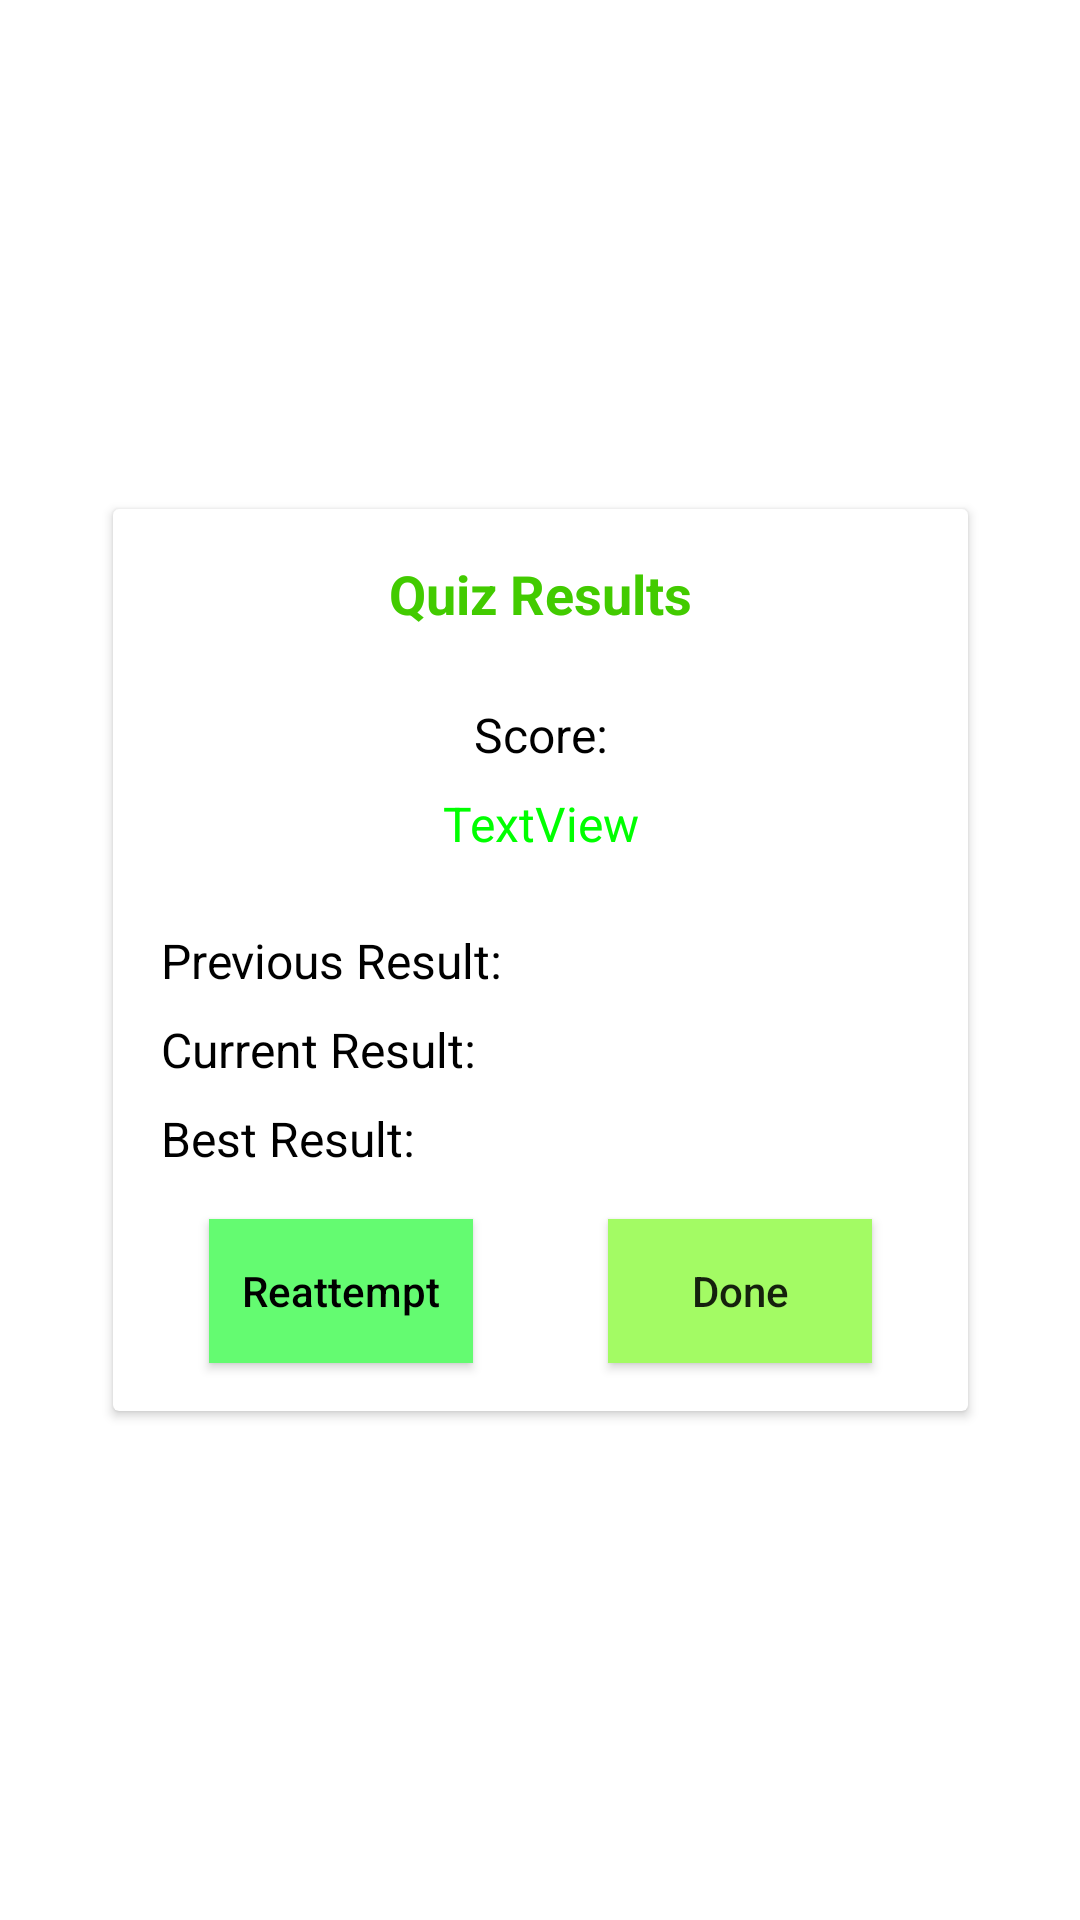

This screen was rendered from an Android layout file. Write that file and the resources it references.
<!-- AndroidManifest.xml: application theme Theme.RianThai -->
<!-- res/layout/dialog_results.xml -->
<?xml version="1.0" encoding="utf-8"?>
<androidx.constraintlayout.widget.ConstraintLayout xmlns:android="http://schemas.android.com/apk/res/android"
    xmlns:app="http://schemas.android.com/apk/res-auto"
    xmlns:tools="http://schemas.android.com/tools"
    android:id="@+id/cl_question_ans"
    android:layout_width="match_parent"
    android:layout_height="match_parent"
    android:alpha="2"
    android:background="#FFFFFF"
    android:visibility="visible"
    app:layout_constraintBottom_toBottomOf="parent"
    app:layout_constraintEnd_toEndOf="parent"
    app:layout_constraintStart_toStartOf="parent"
    app:layout_constraintTop_toTopOf="parent">

    <androidx.cardview.widget.CardView
        android:layout_width="wrap_content"
        android:layout_height="wrap_content"
        app:layout_constraintBottom_toBottomOf="parent"
        app:layout_constraintEnd_toEndOf="parent"
        app:layout_constraintStart_toStartOf="parent"
        app:layout_constraintTop_toTopOf="parent">

        <androidx.constraintlayout.widget.ConstraintLayout
            android:layout_width="285dp"
            android:layout_height="wrap_content">

            <TextView
                android:id="@+id/textview_new_result"
                android:layout_width="wrap_content"
                android:layout_height="wrap_content"
                android:layout_marginStart="16dp"
                android:layout_marginTop="8dp"
                android:text="Best Result:"
                android:textColor="#000000"
                android:textSize="16dp"
                app:layout_constraintStart_toStartOf="parent"
                app:layout_constraintTop_toBottomOf="@+id/textview_current" />

            <TextView
                android:id="@+id/current_result"
                android:layout_width="0dp"
                android:layout_height="0dp"
                android:layout_marginStart="3dp"
                android:textColor="#000000"
                android:textSize="16dp"
                app:layout_constraintBottom_toBottomOf="@+id/textview_current"
                app:layout_constraintEnd_toEndOf="parent"
                app:layout_constraintHorizontal_bias="1.0"
                app:layout_constraintStart_toEndOf="@+id/textview_current"
                app:layout_constraintTop_toTopOf="@+id/textview_current"
                app:layout_constraintVertical_bias="1.0" />

            <TextView
                android:id="@+id/result_details"
                android:layout_width="wrap_content"
                android:layout_height="wrap_content"
                android:layout_marginTop="16dp"
                android:text="Quiz Results"
                android:textColor="#42CB00"
                android:textSize="18dp"
                android:textStyle="bold"
                app:layout_constraintEnd_toEndOf="parent"
                app:layout_constraintStart_toStartOf="parent"
                app:layout_constraintTop_toTopOf="parent" />

            <TextView
                android:id="@+id/textview_previous"
                android:layout_width="wrap_content"
                android:layout_height="wrap_content"
                android:layout_marginStart="16dp"
                android:layout_marginTop="24dp"
                android:text="Previous Result:"
                android:textColor="#000000"
                android:textSize="16dp"
                app:layout_constraintStart_toStartOf="parent"
                app:layout_constraintTop_toBottomOf="@+id/quiz_result_score" />

            <TextView
                android:id="@+id/textview_current"
                android:layout_width="wrap_content"
                android:layout_height="wrap_content"
                android:layout_marginStart="16dp"
                android:layout_marginTop="8dp"
                android:text="Current Result:"
                android:textColor="#000000"
                android:textSize="16dp"
                app:layout_constraintStart_toStartOf="parent"
                app:layout_constraintTop_toBottomOf="@+id/textview_previous" />

            <TextView
                android:id="@+id/previous_result"
                android:layout_width="0dp"
                android:layout_height="0dp"
                android:layout_marginStart="3dp"
                android:textColor="#000000"
                android:textSize="16dp"
                app:layout_constraintBottom_toBottomOf="@+id/textview_previous"
                app:layout_constraintEnd_toEndOf="parent"
                app:layout_constraintHorizontal_bias="0.817"
                app:layout_constraintStart_toEndOf="@+id/textview_previous"
                app:layout_constraintTop_toTopOf="@+id/textview_previous" />

            <TextView
                android:id="@+id/new_result"
                android:layout_width="0dp"
                android:layout_height="0dp"
                android:layout_marginStart="3dp"
                android:textColor="#000000"
                android:textSize="16dp"
                app:layout_constraintBottom_toBottomOf="@+id/textview_new_result"
                app:layout_constraintEnd_toEndOf="parent"
                app:layout_constraintHorizontal_bias="1.0"
                app:layout_constraintStart_toEndOf="@+id/textview_new_result"
                app:layout_constraintTop_toTopOf="@+id/textview_new_result"
                app:layout_constraintVertical_bias="1.0" />

            <Button
                android:id="@+id/btn_reattempt"
                android:layout_width="wrap_content"
                android:layout_height="wrap_content"
                android:layout_marginStart="32dp"
                android:layout_marginTop="16dp"
                android:layout_marginBottom="16dp"
                android:background="#FF64FB71"
                android:text="Reattempt"
                android:textAllCaps="false"
                android:textColor="#000000"
                android:textSize="14sp"
                app:layout_constraintBottom_toBottomOf="parent"
                app:layout_constraintStart_toStartOf="parent"
                app:layout_constraintTop_toBottomOf="@+id/textview_new_result" />

            <TextView
                android:id="@+id/textView14"
                android:layout_width="wrap_content"
                android:layout_height="wrap_content"
                android:layout_marginTop="24dp"
                android:text="Score:"
                android:textColor="#000000"
                android:textSize="16sp"
                app:layout_constraintEnd_toEndOf="parent"
                app:layout_constraintStart_toStartOf="parent"
                app:layout_constraintTop_toBottomOf="@+id/result_details" />

            <TextView
                android:id="@+id/quiz_result_score"
                android:layout_width="wrap_content"
                android:layout_height="wrap_content"
                android:layout_marginTop="8dp"
                android:text="TextView"
                android:textColor="@color/correct_ans"
                android:textSize="16sp"
                app:layout_constraintEnd_toEndOf="@+id/textView14"
                app:layout_constraintStart_toStartOf="@+id/textView14"
                app:layout_constraintTop_toBottomOf="@+id/textView14" />

            <Button
                android:id="@+id/btn_done"
                android:layout_width="wrap_content"
                android:layout_height="wrap_content"
                android:layout_marginTop="16dp"
                android:layout_marginEnd="32dp"
                android:layout_marginBottom="16dp"
                android:background="#a3fb64"
                android:text="Done"
                android:textAllCaps="false"
                app:layout_constraintBottom_toBottomOf="parent"
                app:layout_constraintEnd_toEndOf="parent"
                app:layout_constraintTop_toBottomOf="@+id/new_result" />
        </androidx.constraintlayout.widget.ConstraintLayout>

    </androidx.cardview.widget.CardView>
</androidx.constraintlayout.widget.ConstraintLayout>
<!-- resources referenced by this layout -->
<resources>
  <color name="correct_ans">#FF00FF00</color>
  <style name="Theme.RianThai" parent="Theme.AppCompat.Light.NoActionBar">
          
          <item name="colorPrimary">@color/navigation_color</item>
          <item name="colorPrimaryVariant">@color/purple_700</item>
          <item name="colorOnPrimary">@color/white</item>
          
          <item name="colorSecondary">@color/teal_200</item>
          <item name="colorSecondaryVariant">@color/teal_700</item>
          <item name="colorOnSecondary">@color/black</item>
          
          <item name="android:statusBarColor" tools:targetApi="l">?attr/colorPrimaryVariant</item>
          
      </style>
  <color name="navigation_color">#FF46B830</color>
  <color name="purple_700">#FF3700B3</color>
  <color name="white">#FFFFFF</color>
  <color name="teal_200">#FF03DAC5</color>
  <color name="teal_700">#FF018786</color>
  <color name="black">#FF000000</color>
</resources>
